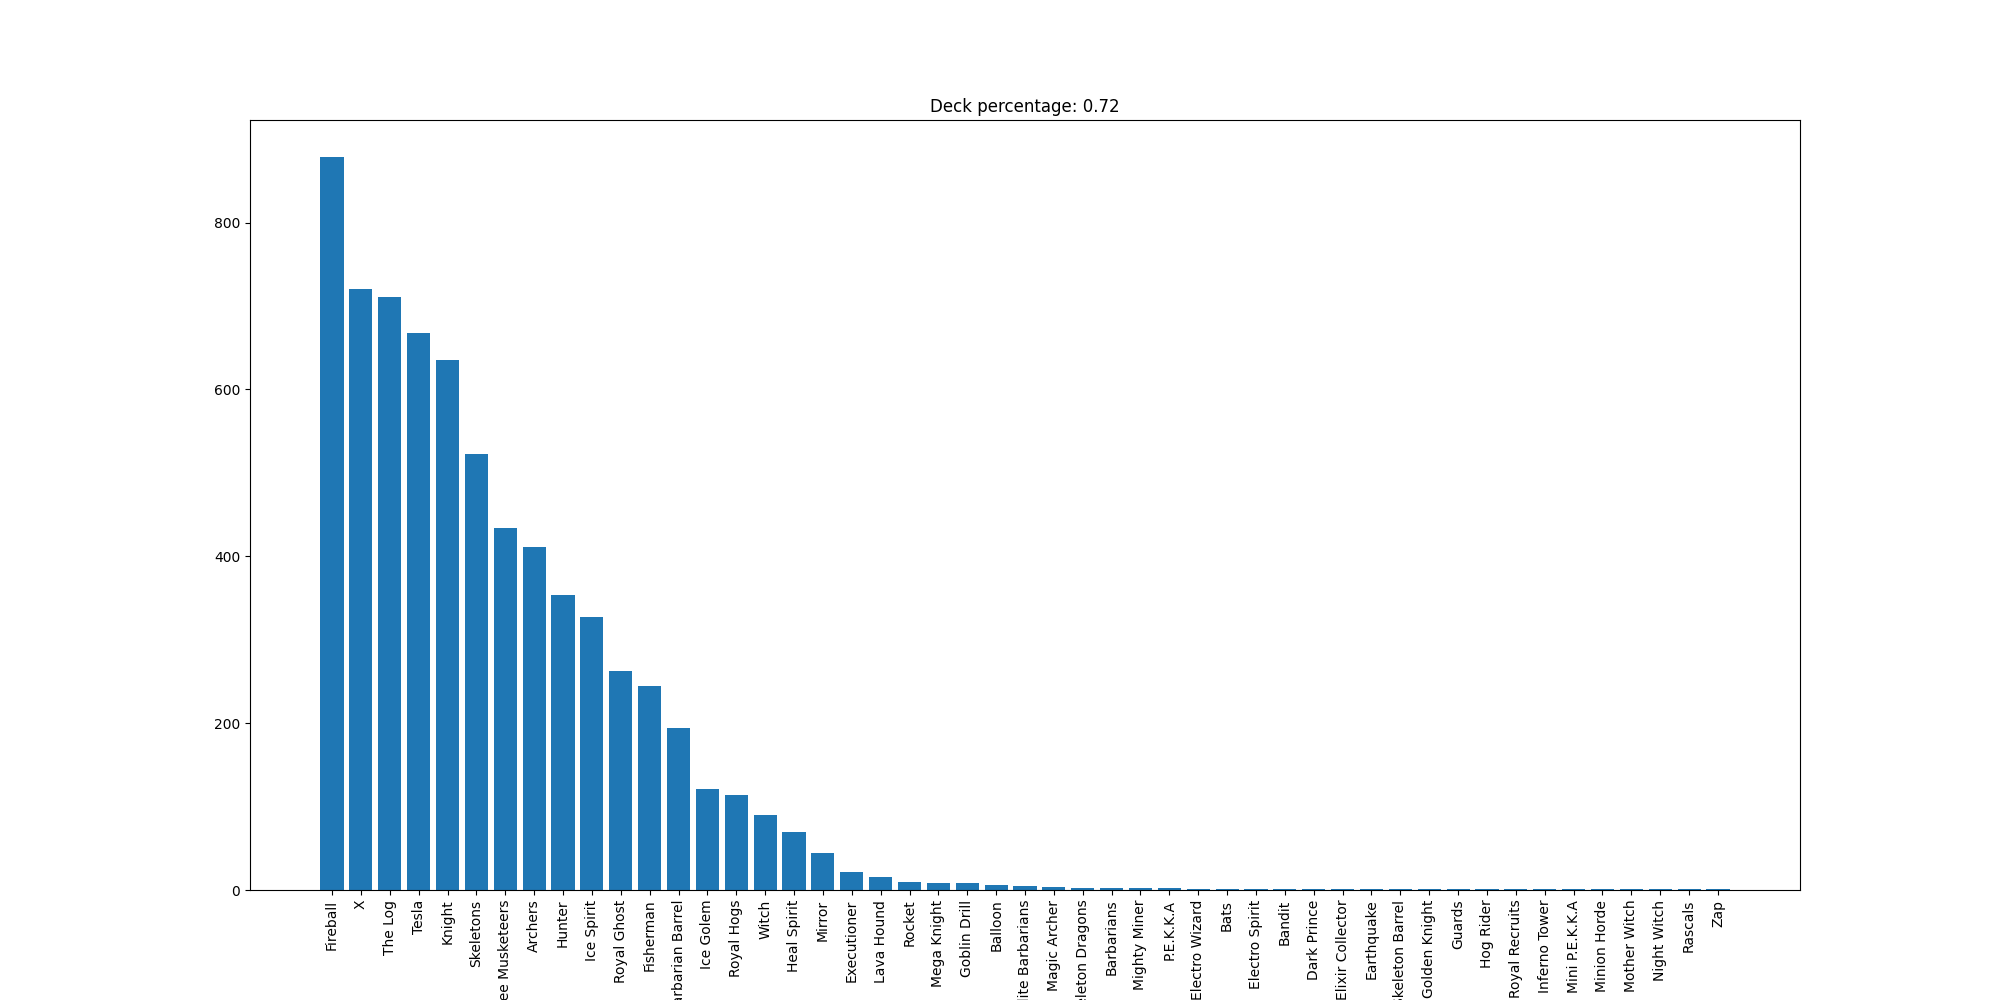

The file beside this chart, header and first rows:
Fireball, 879
X, 720
The Log, 711
Tesla, 668
Knight, 635
Skeletons, 523
Three Musketeers, 434
Archers, 411
Hunter, 354
Ice Spirit, 327
Royal Ghost, 262
Fisherman, 245
Barbarian Barrel, 194
Ice Golem, 121
Royal Hogs, 114
Witch, 90
Heal Spirit, 69
Mirror, 44
Executioner, 21
Lava Hound, 15
Rocket, 9
Mega Knight, 8
Goblin Drill, 8
Balloon, 6
Elite Barbarians, 5
Magic Archer, 4
Skeleton Dragons, 2
Barbarians, 2
Mighty Miner, 2
P.E.K.K.A, 2
Electro Wizard, 1
Bats, 1
Electro Spirit, 1
Bandit, 1
Dark Prince, 1
Elixir Collector, 1
Earthquake, 1
Skeleton Barrel, 1
Golden Knight, 1
Guards, 1
Hog Rider, 1
Royal Recruits, 1
Inferno Tower, 1
Mini P.E.K.K.A, 1
Minion Horde, 1
Mother Witch, 1
Night Witch, 1
Rascals, 1
Zap, 1
